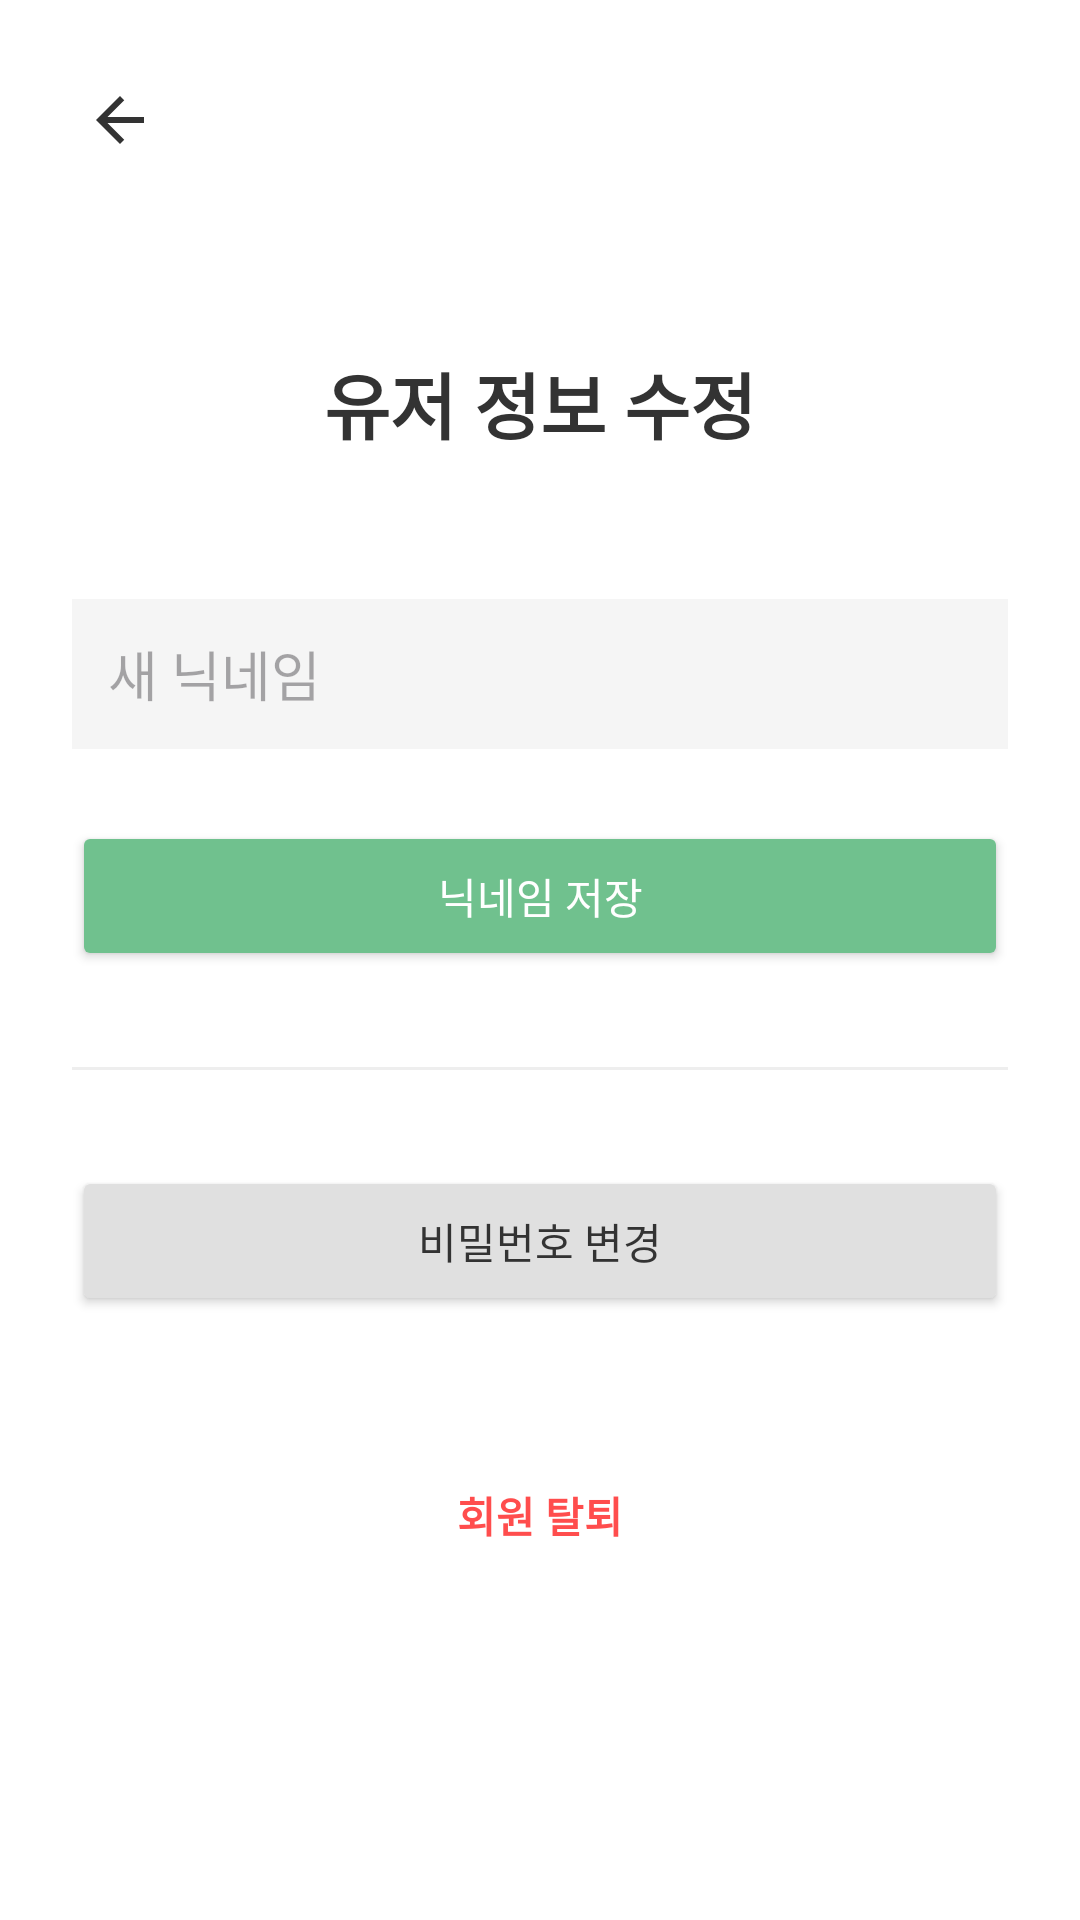

Here is an Android app screen rendered from its layout file. Give the layout XML and the strings, colors and styles it references.
<!-- AndroidManifest.xml: application theme Theme.DoDayNote -->
<!-- res/layout/activity_profile_edit.xml -->
<?xml version="1.0" encoding="utf-8"?>
<FrameLayout xmlns:android="http://schemas.android.com/apk/res/android"
    android:layout_width="match_parent"
    android:layout_height="match_parent"
    android:background="@android:color/white">

    <ImageView
        android:id="@+id/btnBack"
        android:layout_width="48dp"
        android:layout_height="48dp"
        android:src="@drawable/ic_back"
        android:padding="12dp"
        android:layout_marginTop="16dp"
        android:layout_marginStart="16dp"
        android:background="?attr/selectableItemBackgroundBorderless"
        android:clickable="true"
        android:focusable="true"/>

    <LinearLayout
        android:layout_width="match_parent"
        android:layout_height="match_parent"
        android:orientation="vertical"
        android:padding="24dp"
        android:gravity="center">

        <TextView
            android:layout_width="wrap_content"
            android:layout_height="wrap_content"
            android:text="유저 정보 수정"
            android:textSize="24sp"
            android:textStyle="bold"
            android:textColor="#333333"
            android:layout_marginBottom="48dp" />

    <EditText
        android:id="@+id/editNickname"
        android:layout_width="match_parent"
        android:layout_height="50dp"
        android:hint="새 닉네임"
        android:inputType="textPersonName"
        android:background="#F5F5F5"
        android:padding="12dp"
        android:layout_marginBottom="24dp" />

    <Button
        android:id="@+id/btnSaveNickname"
        android:layout_width="match_parent"
        android:layout_height="50dp"
        android:text="닉네임 저장"
        android:textColor="@android:color/white"
        android:backgroundTint="#70C18E"
        android:layout_marginBottom="32dp" />

    <View
        android:layout_width="match_parent"
        android:layout_height="1dp"
        android:background="#EEEEEE"
        android:layout_marginBottom="32dp" />

    <Button
        android:id="@+id/btnChangePassword"
        android:layout_width="match_parent"
        android:layout_height="50dp"
        android:text="비밀번호 변경"
        android:textColor="#333333"
        android:backgroundTint="#E0E0E0"
        android:layout_marginBottom="48dp" />

    <TextView
        android:id="@+id/textDeleteAccount"
        android:layout_width="wrap_content"
        android:layout_height="wrap_content"
        android:text="회원 탈퇴"
        android:textColor="#FF4D4D"
        android:textSize="14sp"
        android:textStyle="bold"
        android:padding="8dp" />

    </LinearLayout>
</FrameLayout>
<!-- resources referenced by this layout -->
<resources>
  <!-- drawable ic_back (drawable) -->
  <vector xmlns:android="http://schemas.android.com/apk/res/android"
      android:width="24dp"
      android:height="24dp"
      android:viewportWidth="24"
      android:viewportHeight="24">
      <path
          android:fillColor="#333333"
          android:pathData="M20,11H7.83l5.59-5.59L12,4l-8,8l8,8l1.41-1.41L7.83,13H20V11z"/>
  </vector>
  <style name="Theme.DoDayNote" parent="Base.Theme.DoDayNote" />
  <style name="Base.Theme.DoDayNote" parent="Theme.Material3.DayNight.NoActionBar">
          
          
      </style>
</resources>
